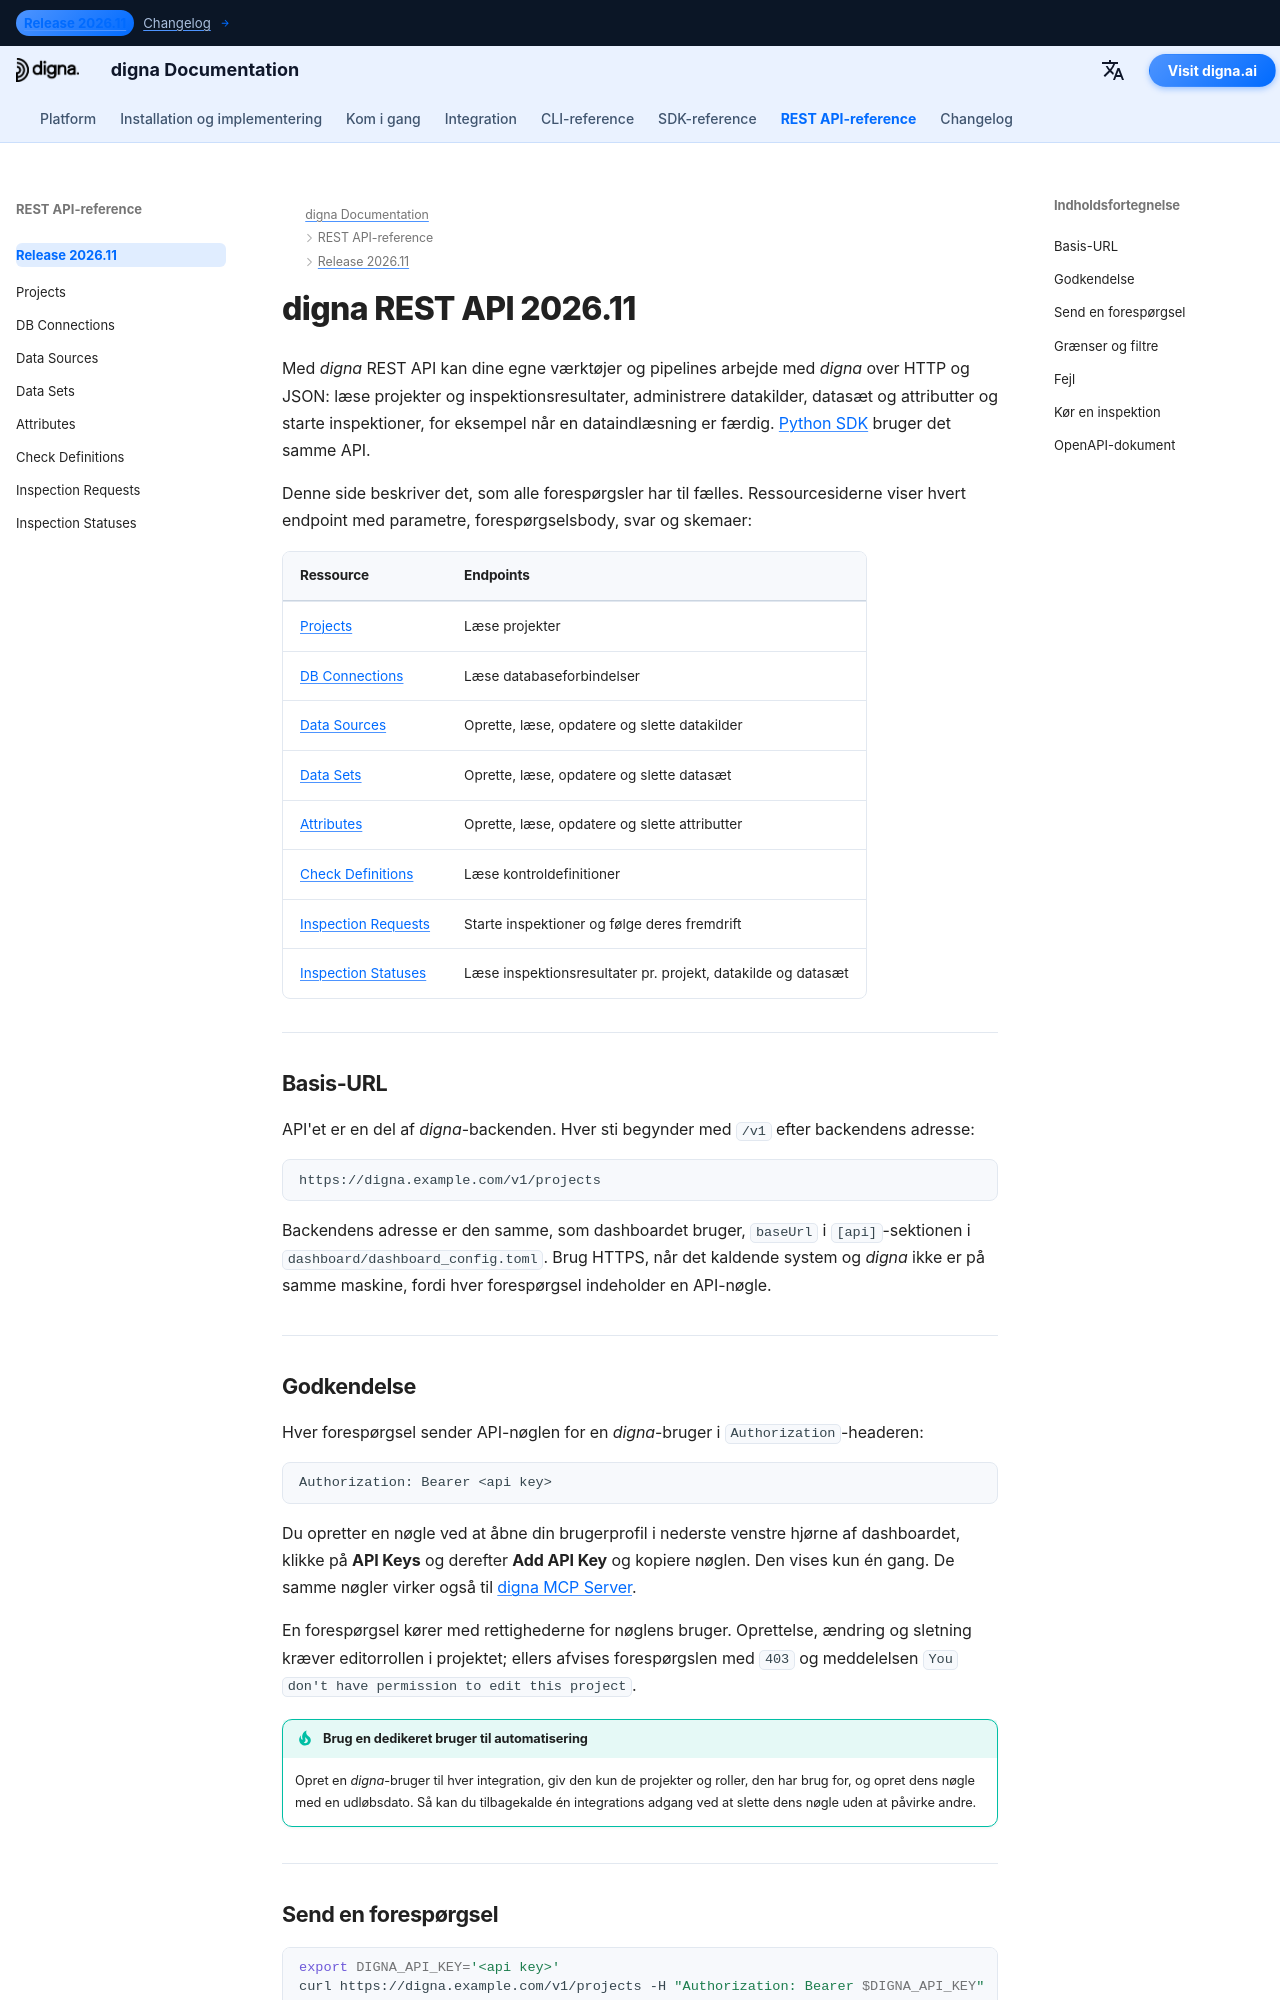

repository: dignaai/digna-docs · page: da/rest_api/Release 2026.11/index.html · generator: mkdocs

---
title: REST API-oversigt 2026.11 | digna-dokumentation
description: Brug digna REST API v1 til at læse projekter og inspektionsresultater, administrere datakilder, datasæt og attributter og starte inspektioner — basis-URL, godkendelse med API-nøgle, paginering, fejl og OpenAPI-dokumentet.
image: /assets/logo_square.png
keywords: digna REST API, digna API, digna OpenAPI, digna API-nøgle, API til inspektionsanmodninger, API til datakvalitet, Swagger UI
---

# digna REST API 2026.11

Med *digna* REST API kan dine egne værktøjer og pipelines arbejde med *digna* over HTTP og JSON:
læse projekter og inspektionsresultater, administrere datakilder, datasæt og attributter og starte
inspektioner, for eksempel når en dataindlæsning er færdig. [Python SDK](../../sdk/Release%202026.11/index.md)
bruger det samme API.

Denne side beskriver det, som alle forespørgsler har til fælles. Ressourcesiderne viser hvert
endpoint med parametre, forespørgselsbody, svar og skemaer:

| Ressource | Endpoints |
|---|---|
| [Projects](projects.md) | Læse projekter |
| [DB Connections](db_connections.md) | Læse databaseforbindelser |
| [Data Sources](data_sources.md) | Oprette, læse, opdatere og slette datakilder |
| [Data Sets](data_sets.md) | Oprette, læse, opdatere og slette datasæt |
| [Attributes](attributes.md) | Oprette, læse, opdatere og slette attributter |
| [Check Definitions](check_definitions.md) | Læse kontroldefinitioner |
| [Inspection Requests](inspection_requests.md) | Starte inspektioner og følge deres fremdrift |
| [Inspection Statuses](inspection_statuses.md) | Læse inspektionsresultater pr. projekt, datakilde og datasæt |

---

## Basis-URL {: #base-url }

API'et er en del af *digna*-backenden. Hver sti begynder med `/v1` efter backendens adresse:

```text
https://digna.example.com/v1/projects
```

Backendens adresse er den samme, som dashboardet bruger, `baseUrl` i `[api]`-sektionen i
`dashboard/dashboard_config.toml`. Brug HTTPS, når det kaldende system og *digna* ikke er på samme
maskine, fordi hver forespørgsel indeholder en API-nøgle.

---
